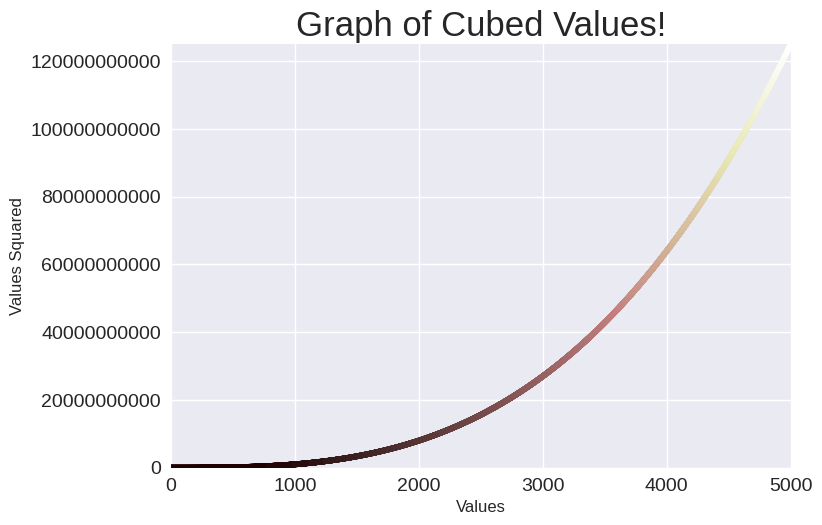

Write Python code to recreate this figure.
import matplotlib.pyplot as plt

x_values = (range (1,5000))
y_values = [value**3 for value in x_values]

plt.style.use('seaborn-v0_8')
fig, ax = plt.subplots()
ax.scatter(x_values, y_values, s = 15, c= y_values, cmap=plt.get_cmap('pink'))

ax.axis([0,5000,0,125000000000])
ax.set_title('Graph of Cubed Values!',fontsize= 25)
ax.set_ylabel('Values Squared',fontsize= 12)
ax.set_xlabel('Values',fontsize= 12)

ax.tick_params(labelsize=14)
ax.ticklabel_format(style='plain')

plt.show()